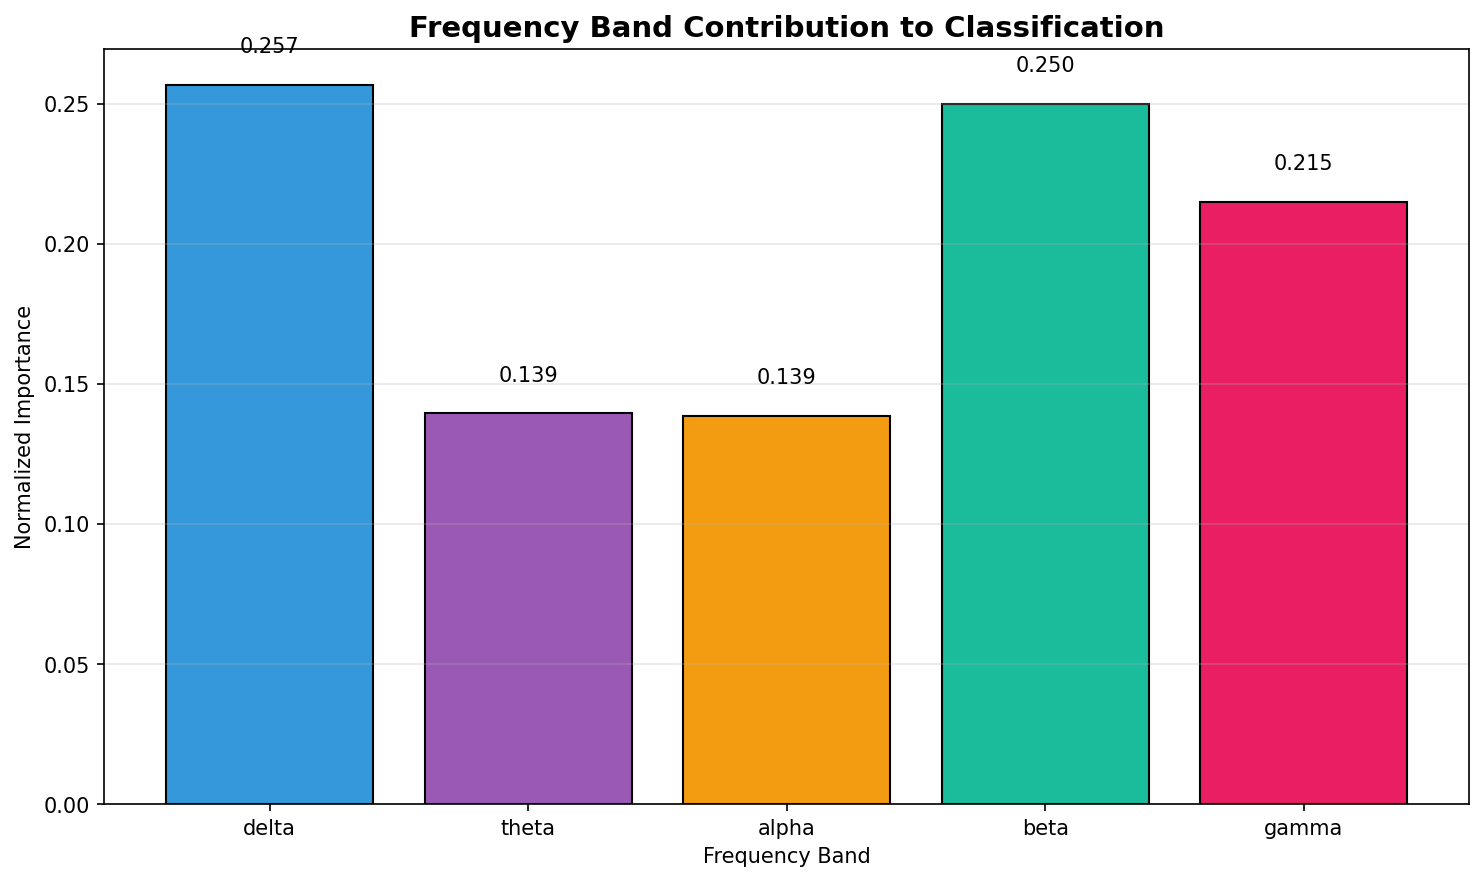

Values plotted in this chart, from the file beside it:
band, contribution
delta, 0.2567
theta, 0.1395
alpha, 0.1387
beta, 0.25
gamma, 0.2151
